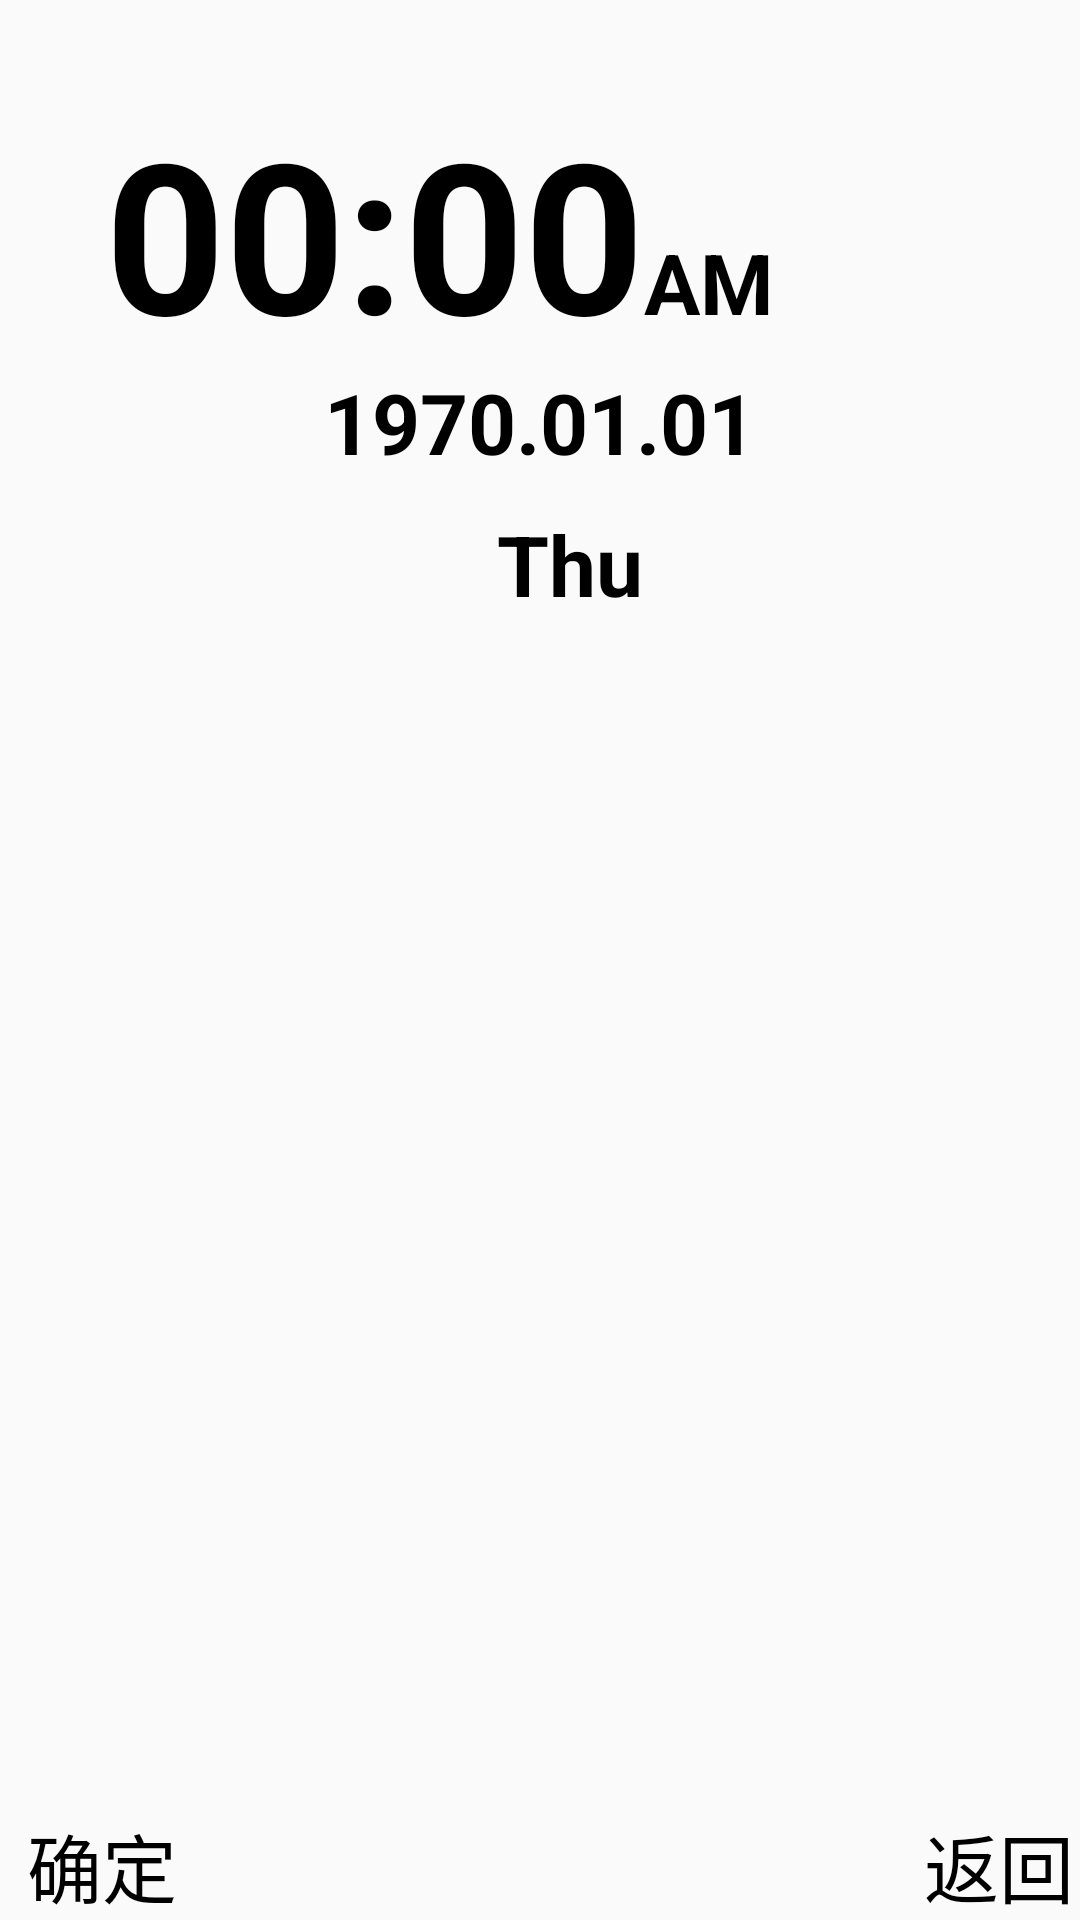

Android layout source for this screen:
<!-- AndroidManifest.xml: application theme AppTheme -->
<!-- res/layout/activity_main_launcher.xml -->
<?xml version="1.0" encoding="utf-8"?>
<FrameLayout xmlns:android="http://schemas.android.com/apk/res/android"
    android:layout_width="fill_parent"
    android:layout_height="fill_parent">

    <RelativeLayout
        android:id="@+id/main_container"
        android:layout_width="fill_parent"
        android:layout_height="fill_parent">



        <LinearLayout
            android:id="@+id/time_layout"
            android:layout_width="wrap_content"
            android:layout_height="wrap_content"
            android:orientation="horizontal"
            android:gravity="center_horizontal"
>

            <TextClock
                android:layout_marginStart="35dp"
                android:id="@+id/time_tc"
                android:layout_width="wrap_content"
                android:layout_height="wrap_content"
                android:layout_marginTop="40dp"
                android:format12Hour="kk:mm"
                android:format24Hour="kk:mm"
                android:includeFontPadding="false"
                android:singleLine="true"
                android:textColor="#000000"
                android:textSize="70dp"
                android:textStyle="bold"
                />

            <TextClock
                android:id="@+id/time_pm"
                android:layout_width="wrap_content"
                android:layout_height="wrap_content"
                android:layout_marginTop="40dp"
                android:format12Hour="aa"
                android:format24Hour="aa"
                android:gravity="center_horizontal"
                android:includeFontPadding="false"
                android:singleLine="true"
                android:textColor="#000000"
                android:textSize="28dp"
                android:textStyle="bold" />

        </LinearLayout>

        <TextClock
            android:id="@+id/date_tc"
            android:layout_width="fill_parent"
            android:layout_height="wrap_content"
            android:gravity="center_horizontal"
            android:layout_below="@id/time_layout"
            android:format12Hour="yyyy.MM.dd"
            android:format24Hour="yyyy.MM.dd"
            android:textColor="#000000"
            android:textSize="28dp"
            android:textStyle="bold" />

        <LinearLayout
            android:id="@+id/lunar_layout"
            android:layout_width="wrap_content"
            android:layout_height="wrap_content"
            android:layout_below="@id/date_tc"
            android:layout_centerHorizontal="true"
            android:layout_marginTop="10dp"
            android:gravity="center_vertical"
            android:orientation="horizontal">

            <TextView
                android:id="@+id/lunar_tv"
                android:layout_width="wrap_content"
                android:layout_height="wrap_content"
                android:layout_marginEnd="10.0dip"
                android:textColor="#000000"
                android:textSize="28dp"
                android:textStyle="bold" />

            <TextClock
                android:id="@+id/week_tc"
                android:layout_width="wrap_content"
                android:layout_height="wrap_content"
                android:layout_marginStart="10.0dip"
                android:format12Hour="EE"
                android:format24Hour="EE"
                android:textColor="#000000"
                android:textSize="28dp"
                android:textStyle="bold" />
        </LinearLayout>


        <TextView
            android:id="@+id/carrierInfo_tv"
            android:layout_width="wrap_content"
            android:layout_height="wrap_content"
            android:layout_below="@id/lunar_layout"
            android:layout_centerHorizontal="true"
            android:layout_marginTop="10dp"
            android:text="@string/no_sim_card_notice"
            android:textColor="#000000"
            android:textSize="23dp"
            android:visibility="invisible"/>


        <include
            layout="@layout/bottom_layout"
            android:id="@+id/main_bottom_layout"
            android:layout_width="match_parent"
            android:layout_height="wrap_content"
            android:layout_alignParentBottom="true" />
    </RelativeLayout>


</FrameLayout>
<!-- res/layout/bottom_layout.xml (included above) -->
<?xml version="1.0" encoding="utf-8"?>
<RelativeLayout xmlns:android="http://schemas.android.com/apk/res/android"
    xmlns:app="http://schemas.android.com/apk/res-auto"
    xmlns:tools="http://schemas.android.com/tools"
    android:layout_width="match_parent"
    android:layout_height="wrap_content">

    <TextView
        android:id="@+id/ok_tv"
        android:layout_width="wrap_content"
        android:layout_height="wrap_content"
        android:layout_marginLeft="9dp"
        android:layout_alignParentTop="true"
        android:gravity="left"
        android:text="@string/ok"
        android:textColor="@android:color/black"
        android:textSize="25sp"
/>

    <TextView
        android:id="@+id/back_tv"
        android:layout_width="wrap_content"
        android:layout_height="wrap_content"
        android:layout_alignParentRight="true"
        android:layout_alignParentTop="true"
        android:layout_marginRight="2dp"
        android:layout_marginBottom="0dp"
        android:gravity="right"
        android:text="@string/back"
        android:textColor="@android:color/black"
        android:textSize="25sp"
        />
</RelativeLayout>
<!-- resources referenced by this layout -->
<resources>
  <string name="back">返回</string>
  <string name="no_sim_card_notice">请插入UIM卡</string>
  <string name="ok">确定</string>
  <style name="AppTheme" parent="Theme.AppCompat.Light.DarkActionBar">
          
          <item name="colorPrimary">@color/colorPrimary</item>
          <item name="colorPrimaryDark">@color/colorPrimaryDark</item>
          <item name="colorAccent">@color/colorAccent</item>
      </style>
  <color name="colorPrimary">#008577</color>
  <color name="colorPrimaryDark">#00574B</color>
  <color name="colorAccent">#D81B60</color>
</resources>
